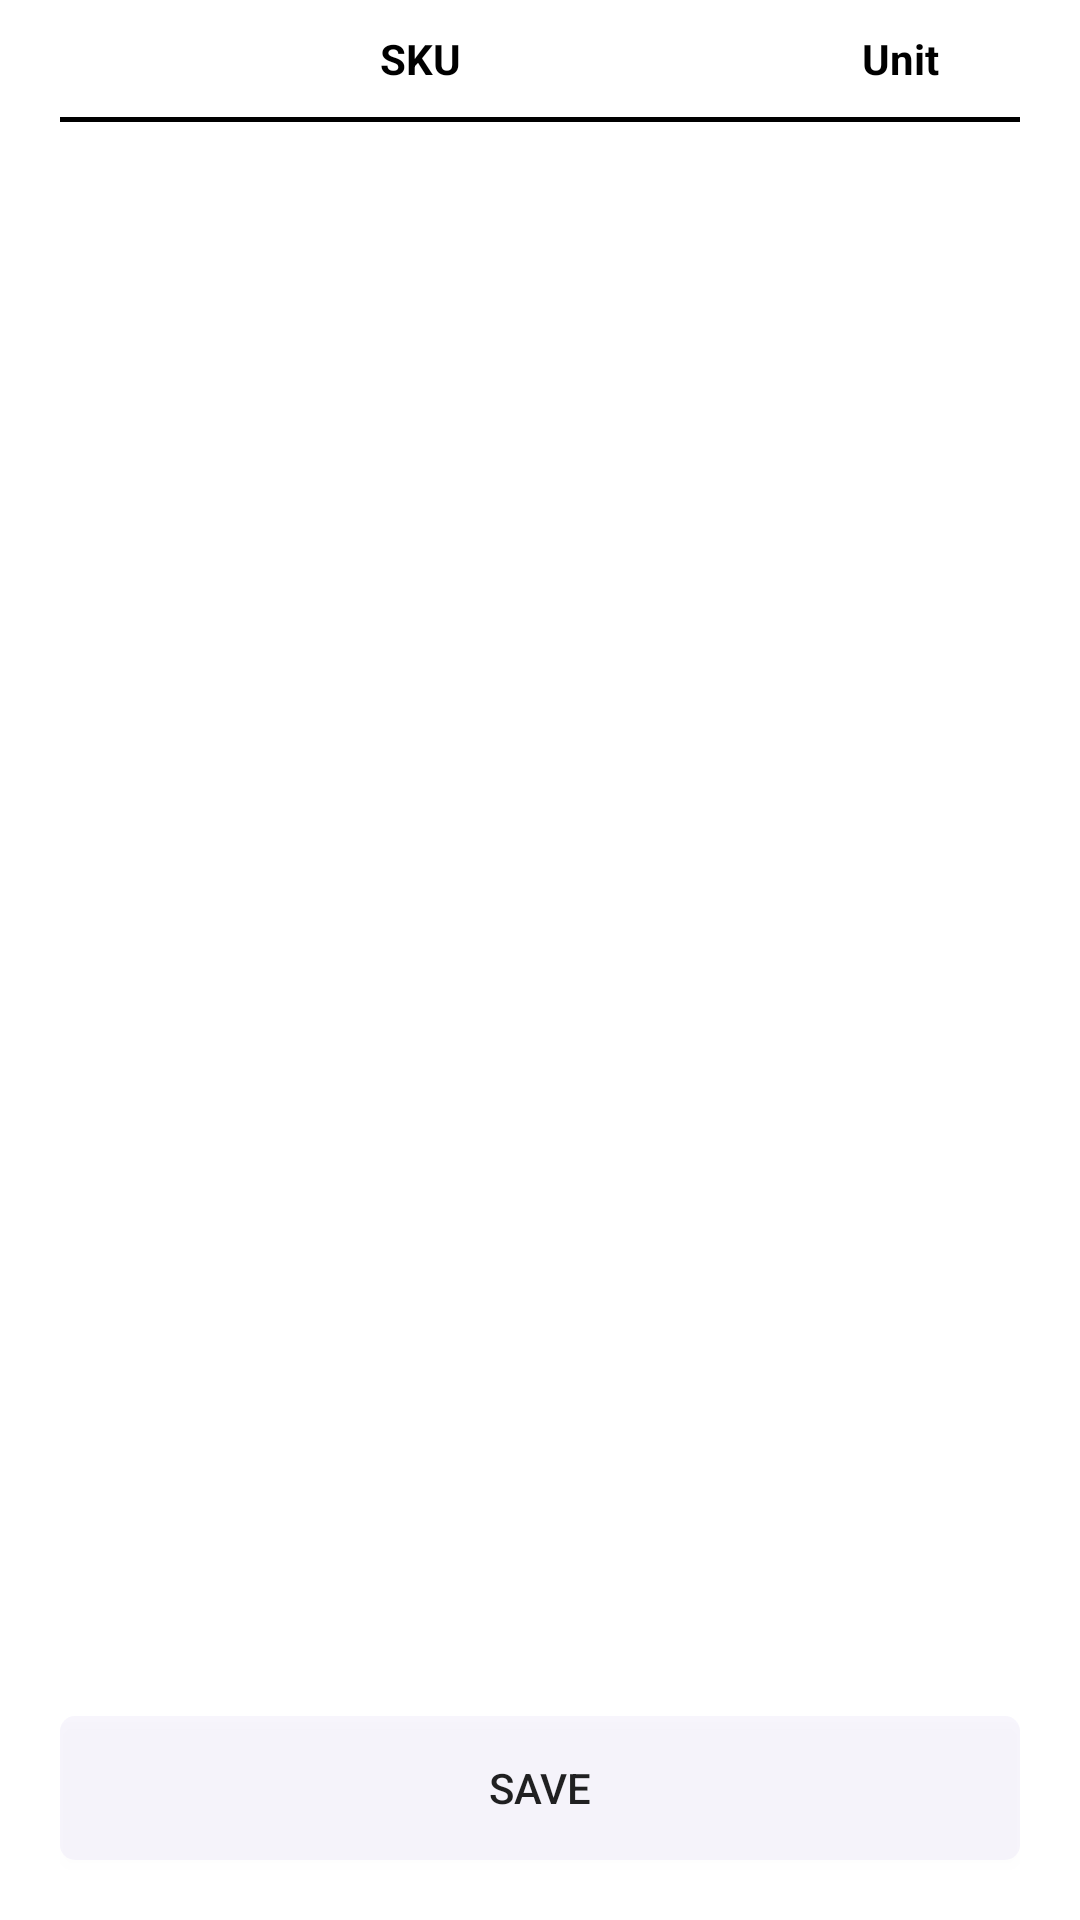

Android layout source for this screen:
<!-- AndroidManifest.xml: application theme Theme.StockMaintain -->
<!-- res/layout/fragment_purchase_memo.xml -->
<?xml version="1.0" encoding="utf-8"?>
<LinearLayout xmlns:android="http://schemas.android.com/apk/res/android"
    xmlns:tools="http://schemas.android.com/tools"
    android:layout_width="match_parent"
    android:layout_height="match_parent"
    android:orientation="vertical"
    android:paddingStart="20dp"
    android:paddingEnd="20dp"
    tools:context=".PurchaseMemo">

    <LinearLayout
        android:id="@+id/textView"
        android:layout_width="match_parent"
        android:layout_height="wrap_content"
        android:orientation="horizontal"
        >

        <TextView
            android:id="@+id/addSku"
            android:layout_width="match_parent"
            android:layout_height="wrap_content"
            android:text="SKU"
            android:gravity="center"
            android:layout_margin="10dp"
            android:layout_weight="1"
            android:textColor="@color/black"
            android:textStyle="bold"
            android:clickable="true"
            android:foreground="?attr/selectableItemBackground"
            />

        <TextView
            android:layout_width="60dp"
            android:layout_height="wrap_content"
            android:text="Unit"
            android:gravity="center"
            android:layout_margin="10dp"
            android:textColor="@color/black"
            android:textStyle="bold"
            />


    </LinearLayout>

    <View
        android:layout_width="match_parent"
        android:layout_height="1.5dp"
        android:background="@color/black"
        />

    <RelativeLayout
        android:layout_width="match_parent"
        android:layout_height="match_parent"
        >

        <androidx.recyclerview.widget.RecyclerView
            android:id="@+id/recyclerView"
            android:layout_width="match_parent"
            android:layout_height="match_parent"
            android:scrollbars="none"
            android:layout_marginBottom="20dp"
            android:layout_marginTop="5dp"
            android:layout_above="@id/button"
            />

        <androidx.appcompat.widget.AppCompatButton
            android:id="@+id/button"
            android:layout_width="match_parent"
            android:layout_height="wrap_content"
            android:layout_marginBottom="20dp"

            android:text="Save"
            android:layout_alignParentBottom="true"
            android:background="@drawable/custom_add_item"
            />

    </RelativeLayout>

</LinearLayout>
<!-- resources referenced by this layout -->
<resources>
  <!-- drawable custom_add_item (drawable) -->
  <?xml version="1.0" encoding="utf-8"?>
  <shape xmlns:android="http://schemas.android.com/apk/res/android"
      android:shape="rectangle">
  
      <solid android:color="#0D673AB7"/>
      <corners android:radius="5dp"/>
  
  </shape>
  <style name="Theme.StockMaintain" parent="Base.Theme.StockMaintain" />
  <style name="Base.Theme.StockMaintain" parent="Theme.MaterialComponents.DayNight.NoActionBar">
          
          
      </style>
  <!-- not gathered from this repository: default colours our renderer supplied (Android Studio template values) -->
  <color name="black">#FF000000</color>
</resources>
